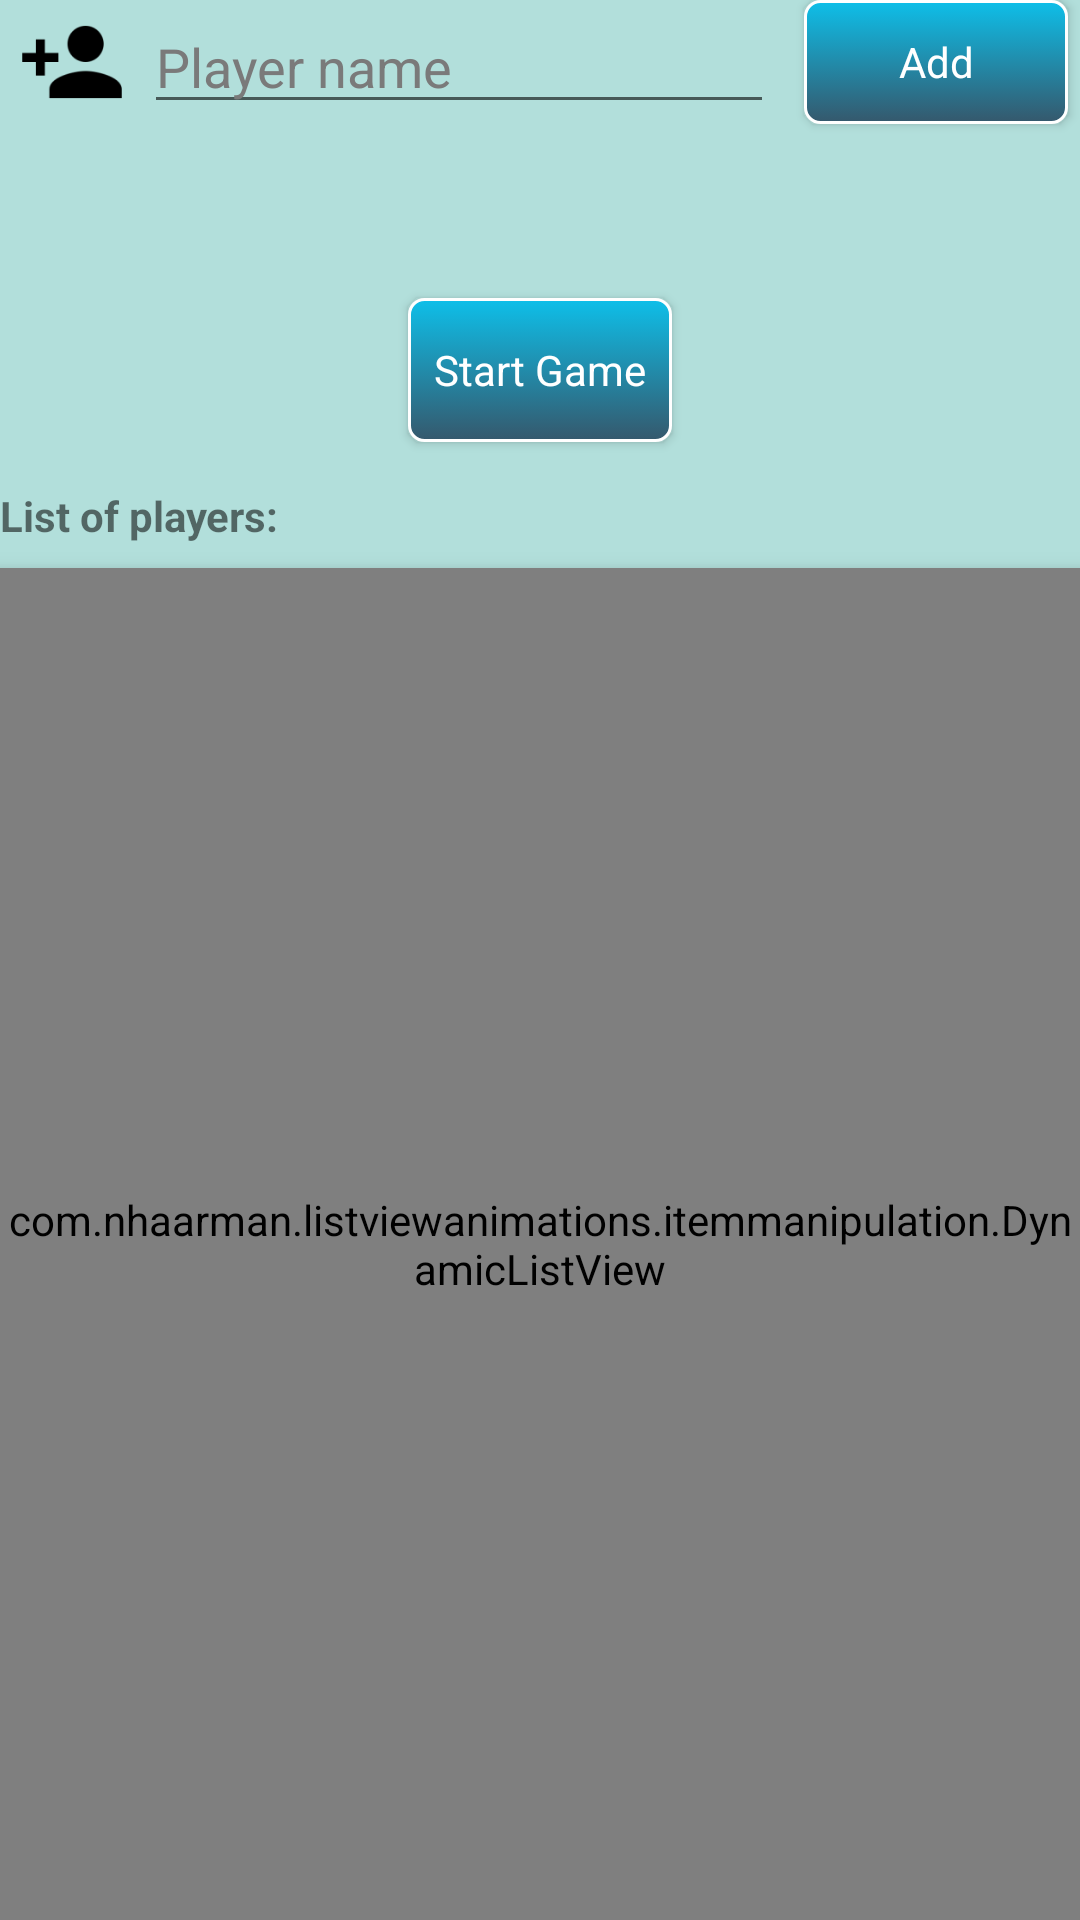

Layout XML and referenced resources for this Android screen:
<!-- AndroidManifest.xml: application theme AppTheme -->
<!-- res/layout/fragment_menu.xml -->
<?xml version="1.0" encoding="utf-8"?>
<RelativeLayout xmlns:android="http://schemas.android.com/apk/res/android"
    android:layout_width="fill_parent"
    android:layout_height="fill_parent">

    <ImageView
        android:id="@+id/settings_ic_newPlayer"
        android:layout_width="wrap_content"
        android:layout_height="wrap_content"
        android:layout_alignBottom="@+id/settings_addPlayerEditText"
        android:src="@mipmap/ic_person_add" />

    <EditText
        android:id="@+id/settings_addPlayerEditText"
        style="@style/editText"
        android:layout_width="wrap_content"
        android:layout_height="wrap_content"
        android:layout_toRightOf="@id/settings_ic_newPlayer"
        android:ems="10"
        android:hint="@string/settings_newPlayerHint"
        android:singleLine="true" />


    <Button
        android:id="@+id/settings_addPlayerButton"
        style="@style/button"
        android:layout_width="wrap_content"
        android:layout_height="wrap_content"
        android:layout_alignBottom="@id/settings_addPlayerEditText"
        android:layout_marginLeft="@dimen/button_margin"
        android:layout_toRightOf="@id/settings_addPlayerEditText"
        android:elevation="@dimen/elevation_standard"
        android:text="@string/settings_addPlayerButton" />

    <TextView
        android:id="@+id/settings_warningTextView"
        style="@style/textView.warning"
        android:layout_width="wrap_content"
        android:layout_height="wrap_content"
        android:layout_below="@id/settings_addPlayerEditText"
        android:layout_centerHorizontal="true"
        android:layout_marginBottom="@dimen/textView_margin_big"
        android:layout_marginTop="@dimen/textView_margin_big" />

    <Button
        android:id="@+id/settings_startGameButton"
        style="@style/button"
        android:layout_width="wrap_content"
        android:layout_height="wrap_content"
        android:layout_below="@id/settings_warningTextView"
        android:layout_centerHorizontal="true"
        android:layout_marginBottom="@dimen/button_margin_big"
        android:layout_marginTop="@dimen/button_margin_big"
        android:elevation="@dimen/elevation_standard"
        android:text="@string/settings_startGameButton" />


    <TextView
        android:id="@+id/settings_playerListTextView"
        style="@style/textView"
        android:layout_width="wrap_content"
        android:layout_height="wrap_content"
        android:layout_below="@id/settings_startGameButton"
        android:layout_marginBottom="@dimen/textView_margin"
        android:text="@string/settings_playerListText"
        android:textStyle="bold" />

    <com.nhaarman.listviewanimations.itemmanipulation.DynamicListView
        android:id="@+id/settings_playerListView"
        android:layout_width="match_parent"
        android:layout_height="wrap_content"
        android:layout_alignParentBottom="true"
        android:layout_alignParentLeft="true"
        android:layout_alignParentRight="true"
        android:layout_below="@id/settings_playerListTextView"
        android:elevation="@dimen/elevation_standard" />

</RelativeLayout>
<!-- resources referenced by this layout -->
<resources>
  <dimen name="button_margin">10dp</dimen>
  <dimen name="button_margin_big">15dp</dimen>
  <dimen name="elevation_standard">5dp</dimen>
  <dimen name="textView_margin">8dp</dimen>
  <dimen name="textView_margin_big">12dp</dimen>
  <!-- mipmap ic_person_add: png bitmap (mipmap-hdpi, 595 bytes) -->
  <string name="settings_addPlayerButton">Add</string>
  <string name="settings_newPlayerHint"> Player name</string>
  <string name="settings_playerListText">List of players:</string>
  <string name="settings_startGameButton">Start Game</string>
  <style name="button" parent="@android:style/Widget.Button">
          <item name="android:background">@drawable/button_background_blue</item>
          <item name="android:textColor">@android:color/white</item>
      </style>
  <style name="editText" parent="@android:style/Widget.EditText">
          <item name="android:textColorHint">@color/grey_dark</item>
      </style>
  <style name="textView" parent="@android:style/Widget.TextView" />
  <style name="textView.warning">
          <item name="android:textColor">@color/red</item>
      </style>
  <style name="AppTheme" parent="AppBaseTheme">
          
      </style>
  <!-- drawable button_background_blue (drawable) -->
  <?xml version="1.0" encoding="utf-8"?>
  <selector xmlns:android="http://schemas.android.com/apk/res/android">
  
      <item android:state_pressed="true"><shape>
              <solid android:color="@color/blue_nypd" />
  
              <stroke android:width="@dimen/button_stroke_width" android:color="@android:color/white" />
  
              <corners android:radius="@dimen/button_radious" />
  
              <padding android:bottom="@dimen/button_padding" android:left="@dimen/button_padding" android:right="@dimen/button_padding" android:top="@dimen/button_padding" />
          </shape></item>
      <item android:state_enabled="true"><shape>
              <gradient android:angle="270" android:endColor="@color/blue_pacific" android:startColor="@color/blue_diamond" />
  
              <stroke android:width="@dimen/button_stroke_width" android:color="@android:color/white" />
  
              <corners android:radius="@dimen/button_radious" />
  
              <padding android:bottom="@dimen/button_padding" android:left="@dimen/button_padding" android:right="@dimen/button_padding" android:top="@dimen/button_padding" />
          </shape></item>
      <item><shape>
              <solid android:color="@android:color/white" />
  
              <stroke android:width="@dimen/button_stroke_width" android:color="@android:color/white" />
  
              <corners android:radius="@dimen/button_radius" />
  
              <padding android:bottom="@dimen/button_padding" android:left="@dimen/button_padding" android:right="@dimen/button_padding" android:top="@dimen/button_padding" />
          </shape></item>
  
  </selector>
  <color name="grey_dark">#7a7a7a</color>
  <color name="red">#A80000</color>
  <style name="AppBaseTheme" parent="Theme.AppCompat.Light">
          
          
          <item name="colorPrimary">@color/primary</item>
  
          
          <item name="colorPrimaryDark">@color/primary_dark</item>
  
          
          <item name="colorAccent">@color/accent</item>
  
          <item name="android:windowBackground">@color/windows_backGround</item>
          <item name="windowActionBar">false</item>
      </style>
  <color name="blue_nypd">#39A8CD</color>
  <dimen name="button_stroke_width">1dp</dimen>
  <dimen name="button_radious">5dp</dimen>
  <dimen name="button_padding">8dp</dimen>
  <color name="blue_pacific">#35586C</color>
  <color name="blue_diamond">#0EBFE9</color>
  <dimen name="button_radius">6dp</dimen>
  <color name="primary">#009688</color>
  <color name="primary_dark">#004d40</color>
  <color name="accent">#4db6ac</color>
  <color name="windows_backGround">#b2dfdb</color>
</resources>
